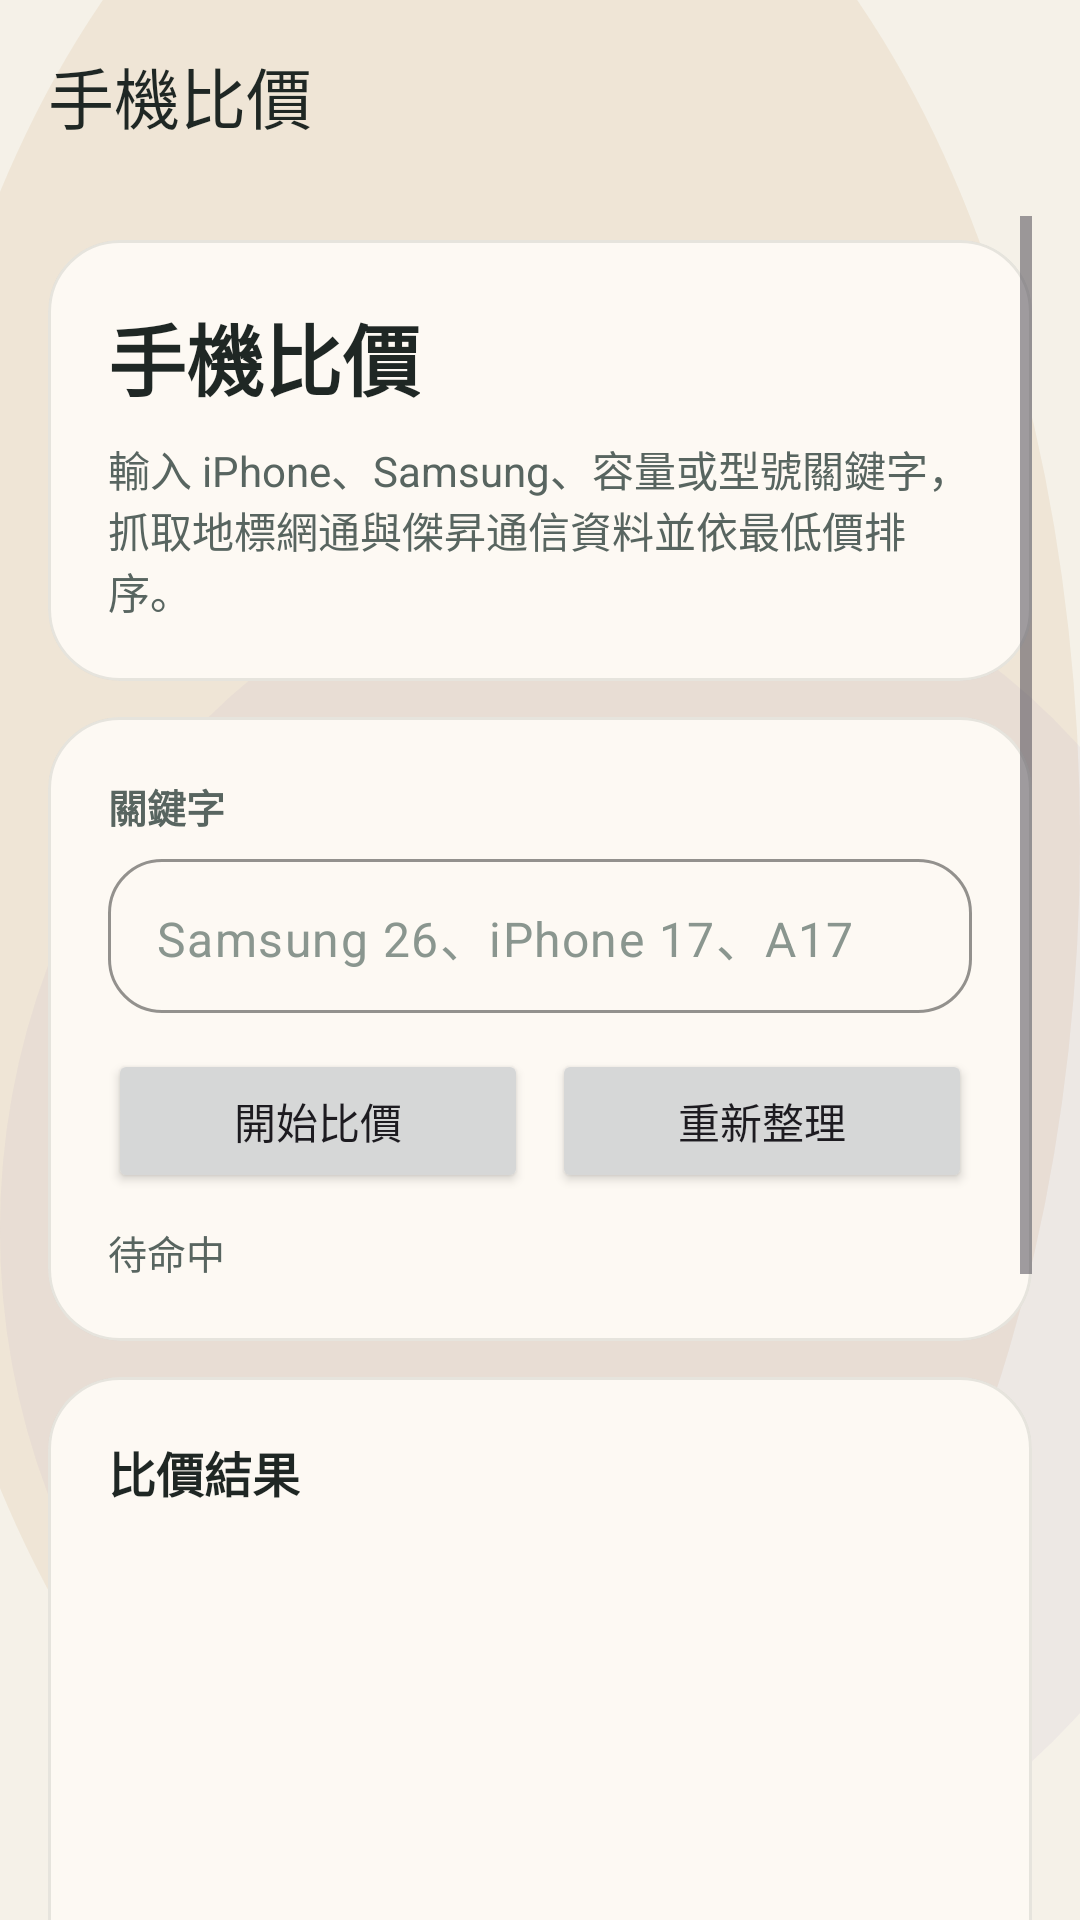

Android layout source for this screen:
<!-- AndroidManifest.xml: application theme Theme.Appwriteandroidtrae -->
<!-- res/layout/activity_phone_compare.xml -->
<?xml version="1.0" encoding="utf-8"?>
<androidx.constraintlayout.widget.ConstraintLayout xmlns:android="http://schemas.android.com/apk/res/android"
    xmlns:app="http://schemas.android.com/apk/res-auto"
    xmlns:tools="http://schemas.android.com/tools"
    android:id="@+id/main"
    android:layout_width="match_parent"
    android:layout_height="match_parent"
    android:background="@drawable/bg_main_dashboard"
    tools:context=".PhoneCompareActivity">

    <com.google.android.material.appbar.MaterialToolbar
        android:id="@+id/toolbar"
        android:layout_width="0dp"
        android:layout_height="wrap_content"
        android:background="@android:color/transparent"
        android:contentInsetStartWithNavigation="0dp"
        android:minHeight="?attr/actionBarSize"
        android:paddingStart="8dp"
        android:paddingEnd="8dp"
        app:layout_constraintEnd_toEndOf="parent"
        app:layout_constraintStart_toStartOf="parent"
        app:layout_constraintTop_toTopOf="parent"
        app:navigationIconTint="@color/slate_950"
        app:title="@string/feature_phone_compare"
        app:titleTextColor="@color/slate_950" />

    <ScrollView
        android:layout_width="0dp"
        android:layout_height="0dp"
        android:clipToPadding="false"
        android:paddingStart="16dp"
        android:paddingTop="8dp"
        android:paddingEnd="16dp"
        android:paddingBottom="24dp"
        app:layout_constraintBottom_toBottomOf="parent"
        app:layout_constraintEnd_toEndOf="parent"
        app:layout_constraintStart_toStartOf="parent"
        app:layout_constraintTop_toBottomOf="@id/toolbar">

        <LinearLayout
            android:layout_width="match_parent"
            android:layout_height="wrap_content"
            android:orientation="vertical">

            <com.google.android.material.card.MaterialCardView
                android:layout_width="match_parent"
                android:layout_height="wrap_content"
                android:layout_marginTop="8dp"
                app:cardBackgroundColor="@color/surface_high"
                app:cardCornerRadius="24dp"
                app:cardElevation="0dp"
                app:strokeColor="@color/surface_outline">

                <LinearLayout
                    android:layout_width="match_parent"
                    android:layout_height="wrap_content"
                    android:orientation="vertical"
                    android:padding="20dp">

                    <TextView
                        android:layout_width="wrap_content"
                        android:layout_height="wrap_content"
                        android:text="@string/feature_phone_compare"
                        android:textColor="@color/slate_950"
                        android:textSize="26sp"
                        android:textStyle="bold" />

                    <TextView
                        android:layout_width="wrap_content"
                        android:layout_height="wrap_content"
                        android:layout_marginTop="8dp"
                        android:text="@string/phone_compare_intro"
                        android:textColor="@color/slate_700"
                        android:textSize="14sp" />
                </LinearLayout>
            </com.google.android.material.card.MaterialCardView>

            <com.google.android.material.card.MaterialCardView
                android:layout_width="match_parent"
                android:layout_height="wrap_content"
                android:layout_marginTop="12dp"
                app:cardBackgroundColor="@color/surface_high"
                app:cardCornerRadius="24dp"
                app:cardElevation="0dp"
                app:strokeColor="@color/surface_outline">

                <LinearLayout
                    android:layout_width="match_parent"
                    android:layout_height="wrap_content"
                    android:orientation="vertical"
                    android:padding="20dp">

                    <TextView
                        android:layout_width="wrap_content"
                        android:layout_height="wrap_content"
                        android:text="@string/phone_compare_query_label"
                        android:textColor="@color/slate_700"
                        android:textSize="13sp"
                        android:textStyle="bold" />

                    <com.google.android.material.textfield.TextInputLayout
                        android:id="@+id/inputLayoutPhoneQuery"
                        android:layout_width="match_parent"
                        android:layout_height="wrap_content"
                        android:layout_marginTop="8dp"
                        app:boxBackgroundColor="@color/surface_high"
                        app:boxCornerRadiusBottomEnd="18dp"
                        app:boxCornerRadiusBottomStart="18dp"
                        app:boxCornerRadiusTopEnd="18dp"
                        app:boxCornerRadiusTopStart="18dp"
                        app:boxStrokeColor="@color/surface_outline"
                        app:hintEnabled="false">

                        <com.google.android.material.textfield.TextInputEditText
                            android:id="@+id/editTextQuery"
                            android:layout_width="match_parent"
                            android:layout_height="wrap_content"
                            android:hint="@string/phone_compare_query_hint"
                            android:inputType="text"
                            android:maxLines="1"
                            android:paddingTop="14dp"
                            android:paddingBottom="14dp"
                            android:textColor="@color/slate_950"
                            android:textColorHint="@color/slate_500" />
                    </com.google.android.material.textfield.TextInputLayout>

                    <LinearLayout
                        android:layout_width="match_parent"
                        android:layout_height="wrap_content"
                        android:layout_marginTop="12dp"
                        android:gravity="center_vertical"
                        android:orientation="horizontal">

                        <Button
                            android:id="@+id/buttonSearch"
                            android:layout_width="0dp"
                            android:layout_height="wrap_content"
                            android:layout_weight="1"
                            android:text="@string/phone_compare_search" />

                        <Button
                            android:id="@+id/buttonRefresh"
                            android:layout_width="0dp"
                            android:layout_height="wrap_content"
                            android:layout_marginStart="8dp"
                            android:layout_weight="1"
                            android:text="@string/phone_compare_refresh" />
                    </LinearLayout>

                    <TextView
                        android:id="@+id/textStatus"
                        android:layout_width="wrap_content"
                        android:layout_height="wrap_content"
                        android:layout_marginTop="10dp"
                        android:text="@string/phone_compare_status_ready"
                        android:textColor="@color/slate_700"
                        android:textSize="13sp" />
                </LinearLayout>
            </com.google.android.material.card.MaterialCardView>

            <com.google.android.material.card.MaterialCardView
                android:layout_width="match_parent"
                android:layout_height="wrap_content"
                android:layout_marginTop="12dp"
                app:cardBackgroundColor="@color/surface_high"
                app:cardCornerRadius="24dp"
                app:cardElevation="0dp"
                app:strokeColor="@color/surface_outline">

                <LinearLayout
                    android:layout_width="match_parent"
                    android:layout_height="wrap_content"
                    android:orientation="vertical"
                    android:padding="20dp">

                    <TextView
                        android:layout_width="wrap_content"
                        android:layout_height="wrap_content"
                        android:text="@string/phone_compare_results_label"
                        android:textColor="@color/slate_950"
                        android:textSize="16sp"
                        android:textStyle="bold" />

                    <ListView
                        android:id="@+id/listPhoneResults"
                        android:layout_width="match_parent"
                        android:layout_height="420dp"
                        android:layout_marginTop="10dp"
                        android:divider="@android:color/transparent"
                        android:dividerHeight="8dp"
                        android:listSelector="@drawable/bg_status_chip" />
                </LinearLayout>
            </com.google.android.material.card.MaterialCardView>
        </LinearLayout>
    </ScrollView>
</androidx.constraintlayout.widget.ConstraintLayout>
<!-- resources referenced by this layout -->
<resources>
  <color name="slate_500">#FF8A968F</color>
  <color name="slate_700">#FF586560</color>
  <color name="slate_950">#FF1F2724</color>
  <color name="surface_high">#FFFDF9F3</color>
  <color name="surface_outline">#1A1F2724</color>
  <!-- drawable bg_main_dashboard (drawable) -->
  <?xml version="1.0" encoding="utf-8"?>
  <layer-list xmlns:android="http://schemas.android.com/apk/res/android">
      <item android:drawable="@color/surface_base" />
      <item android:top="-80dp" android:left="-40dp">
          <shape android:shape="oval">
              <size android:width="280dp" android:height="280dp" />
              <solid android:color="#26C6A36A" />
          </shape>
      </item>
      <item android:top="180dp" android:right="-60dp">
          <shape android:shape="oval">
              <size android:width="240dp" android:height="240dp" />
              <solid android:color="#1AA491C0" />
          </shape>
      </item>
  </layer-list>
  <!-- drawable bg_status_chip (drawable) -->
  <?xml version="1.0" encoding="utf-8"?>
  <shape xmlns:android="http://schemas.android.com/apk/res/android">
      <corners android:radius="999dp" />
      <solid android:color="#FFE5EFE9" />
  </shape>
  <string name="feature_phone_compare">手機比價</string>
  <string name="phone_compare_intro">輸入 iPhone、Samsung、容量或型號關鍵字，抓取地標網通與傑昇通信資料並依最低價排序。</string>
  <string name="phone_compare_query_hint">Samsung 26、iPhone 17、A17</string>
  <string name="phone_compare_query_label">關鍵字</string>
  <string name="phone_compare_refresh">重新整理</string>
  <string name="phone_compare_results_label">比價結果</string>
  <string name="phone_compare_search">開始比價</string>
  <string name="phone_compare_status_ready">待命中</string>
  <style name="Theme.Appwriteandroidtrae" parent="Base.Theme.Appwriteandroidtrae" />
  <color name="surface_base">#FFF5F1E8</color>
  <style name="Base.Theme.Appwriteandroidtrae" parent="Theme.Material3.Light.NoActionBar">
          <item name="colorPrimary">@color/sage_700</item>
          <item name="colorOnPrimary">@color/sand_50</item>
          <item name="colorSecondary">@color/accent_gold</item>
          <item name="colorTertiary">@color/accent_coral</item>
          <item name="android:colorBackground">@color/surface_base</item>
          <item name="colorSurface">@color/surface_high</item>
          <item name="colorOnSurface">@color/slate_950</item>
          <item name="colorSurfaceVariant">@color/seafoam_100</item>
          <item name="colorOutline">@color/surface_outline</item>
          <item name="android:statusBarColor">@android:color/transparent</item>
          <item name="android:navigationBarColor">@color/surface_base</item>
          <item name="android:windowLightStatusBar">true</item>
          <item name="android:windowLightNavigationBar">true</item>
      </style>
  <color name="sage_700">#FF517264</color>
  <color name="sand_50">#FFF7F1E7</color>
  <color name="accent_gold">#FFC6A36A</color>
  <color name="accent_coral">#FFD88876</color>
  <color name="seafoam_100">#FFDDEAE2</color>
</resources>
